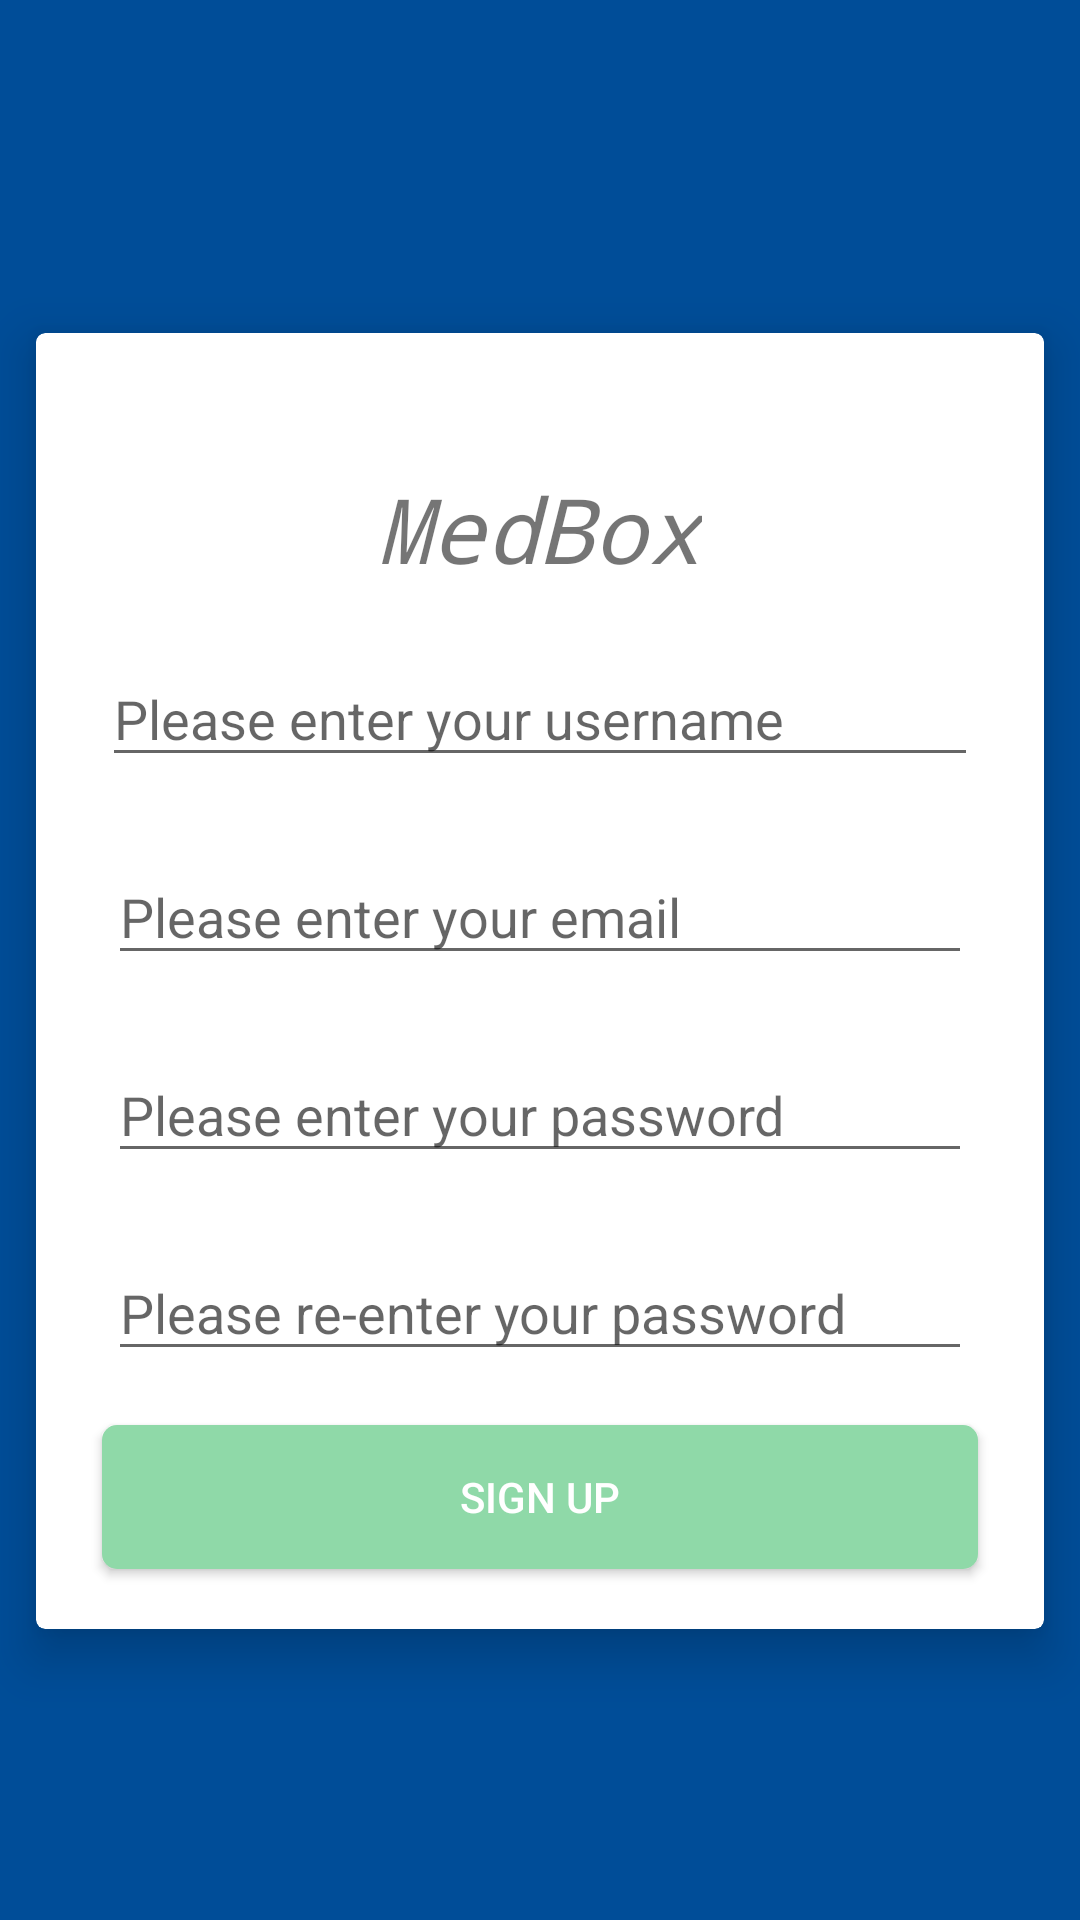

Write the Android layout XML for this screen, with the resource values it uses.
<!-- AndroidManifest.xml: application theme Theme.JWTApplication -->
<!-- res/layout/activity_register.xml -->
<?xml version="1.0" encoding="utf-8"?>
<android.support.constraint.ConstraintLayout xmlns:android="http://schemas.android.com/apk/res/android"
    xmlns:app="http://schemas.android.com/apk/res-auto"
    xmlns:tools="http://schemas.android.com/tools"
    android:layout_width="match_parent"
    android:layout_height="match_parent"
    android:background="@color/login_text"
    tools:context=".module.LoginActivity">

    <android.support.v7.widget.CardView
        android:layout_width="336dp"
        android:layout_height="432dp"
        android:layout_marginBottom="8dp"
        android:layout_marginEnd="8dp"
        android:layout_marginStart="8dp"
        android:layout_marginTop="36dp"
        app:cardCornerRadius="3dp"
        app:cardElevation="10dp"
        app:layout_constraintBottom_toBottomOf="parent"
        app:layout_constraintEnd_toEndOf="parent"
        app:layout_constraintStart_toStartOf="parent"
        app:layout_constraintTop_toTopOf="parent"
        app:layout_constraintVertical_bias="0.457">

        <RelativeLayout
            android:layout_width="match_parent"
            android:layout_height="match_parent">

            <EditText
                android:id="@+id/username1"
                android:layout_width="292dp"
                android:layout_height="42dp"
                android:layout_alignParentTop="true"
                android:layout_centerHorizontal="true"
                android:layout_marginTop="106dp"
                android:ems="10"
                android:hint="Please enter your username"
                android:inputType="textPersonName"
                app:layout_constraintEnd_toEndOf="parent"
                app:layout_constraintHorizontal_bias="0.503"
                app:layout_constraintStart_toStartOf="parent"
                app:layout_constraintTop_toTopOf="parent" />

            <EditText
                android:id="@+id/email"
                android:layout_width="288dp"
                android:layout_height="42dp"
                android:layout_alignParentTop="true"
                android:layout_centerHorizontal="true"
                android:layout_marginTop="172dp"
                android:ems="10"
                android:hint="Please enter your email"
                android:inputType="textPersonName"
                app:layout_constraintEnd_toEndOf="parent"
                app:layout_constraintStart_toStartOf="parent"
                app:layout_constraintTop_toBottomOf="@+id/username1" />

            <EditText
                android:id="@+id/password1"
                android:layout_width="288dp"
                android:layout_height="42dp"
                android:layout_alignParentTop="true"
                android:layout_centerHorizontal="true"
                android:layout_marginTop="238dp"
                android:ems="10"
                android:hint="Please enter your password"
                android:inputType="textPersonName"
                app:layout_constraintEnd_toEndOf="parent"
                app:layout_constraintStart_toStartOf="parent"
                app:layout_constraintTop_toBottomOf="@+id/email" />

            <EditText
                android:id="@+id/repeatPassword"
                android:layout_width="288dp"
                android:layout_height="42dp"
                android:layout_alignParentTop="true"
                android:layout_centerHorizontal="true"
                android:layout_marginTop="304dp"
                android:ems="10"
                android:hint="Please re-enter your password"
                android:inputType="textPersonName"
                app:layout_constraintEnd_toEndOf="parent"
                app:layout_constraintStart_toStartOf="parent" />



            <Button
                android:id="@+id/register1"
                android:layout_width="292dp"
                android:layout_height="wrap_content"
                android:layout_alignParentBottom="true"
                android:layout_centerHorizontal="true"
                android:layout_marginBottom="20dp"
                android:background="@drawable/login_btn"
                android:elevation="5dp"
                android:text="Sign Up"
                android:textColor="@android:color/white"
                app:layout_constraintEnd_toEndOf="parent"
                app:layout_constraintStart_toStartOf="parent"
                app:layout_constraintTop_toBottomOf="@+id/repeatPassword" />


            <TextView
                android:id="@+id/loginTitleTextView"
                android:layout_width="wrap_content"
                android:layout_height="wrap_content"
                android:layout_alignParentTop="true"
                android:layout_centerHorizontal="true"
                android:layout_marginTop="45dp"
                android:text="MedBox"
                android:textSize="30sp"
                android:textStyle="italic"
                android:typeface="monospace" />


            <View
                android:id="@+id/divider"
                android:layout_width="106dp"
                android:layout_height="3dp"
                android:layout_alignParentBottom="true"
                android:layout_centerHorizontal="true"
                android:layout_marginBottom="63dp" />
        </RelativeLayout>

    </android.support.v7.widget.CardView>

</android.support.constraint.ConstraintLayout>
<!-- resources referenced by this layout -->
<resources>
  <color name="login_text">#004d98</color>
  <!-- drawable login_btn (drawable-v24) -->
  <?xml version="1.0" encoding="utf-8"?>
  <shape xmlns:android="http://schemas.android.com/apk/res/android">
      <corners android:radius="5dp" />
      <solid android:color="@color/b3" />
    
  </shape>
  <style name="Theme.JWTApplication" parent="Theme.MaterialComponents.DayNight.DarkActionBar">
          <item name="windowNoTitle">true</item>
          
          <item name="colorPrimary">@color/white</item>
          <item name="colorPrimaryVariant">@color/white</item>
          <item name="colorOnPrimary">@color/white</item>
          
          <item name="colorSecondary">@color/white</item>
          <item name="colorSecondaryVariant">@color/white</item>
          <item name="colorOnSecondary">@color/black</item>
          
          <item name="android:statusBarColor" tools:targetApi="l">?attr/colorPrimaryVariant</item>
          
      </style>
  <color name="b3">#8fd9a8</color>
  <color name="white">#FFFFFF</color>
  <color name="black">#000000</color>
</resources>
